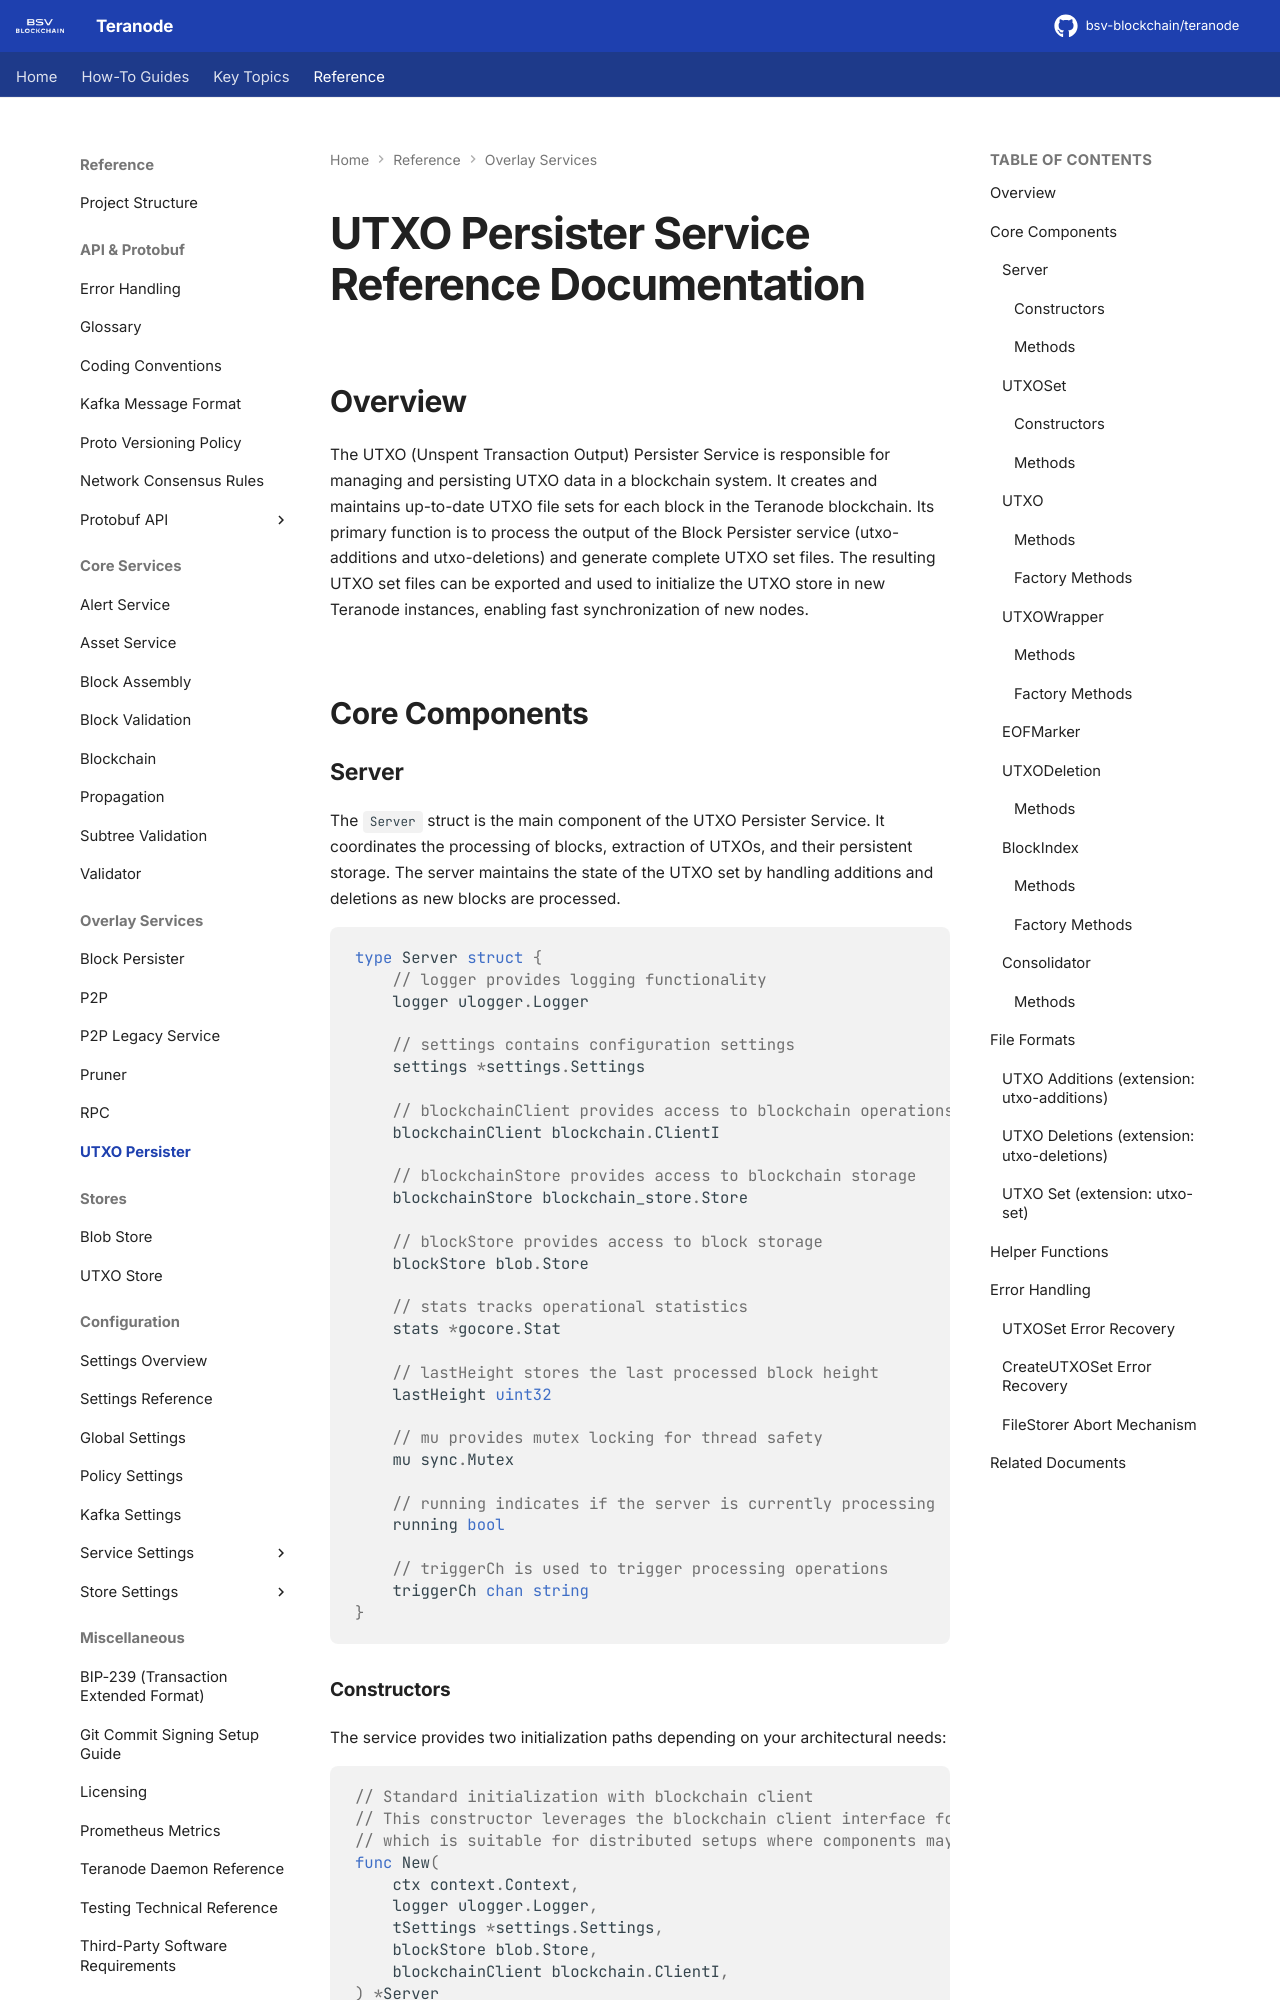

repository: bsv-blockchain/teranode · page: references/services/utxopersister_reference/index.html · generator: mkdocs

# UTXO Persister Service Reference Documentation

## Overview

The UTXO (Unspent Transaction Output) Persister Service is responsible for managing and persisting UTXO data in a blockchain system. It creates and maintains up-to-date UTXO file sets for each block in the Teranode blockchain. Its primary function is to process the output of the Block Persister service (utxo-additions and utxo-deletions) and generate complete UTXO set files. The resulting UTXO set files can be exported and used to initialize the UTXO store in new Teranode instances, enabling fast synchronization of new nodes.

## Core Components

### Server

The `Server` struct is the main component of the UTXO Persister Service. It coordinates the processing of blocks, extraction of UTXOs, and their persistent storage. The server maintains the state of the UTXO set by handling additions and deletions as new blocks are processed.

```go
type Server struct {
    // logger provides logging functionality
    logger ulogger.Logger

    // settings contains configuration settings
    settings *settings.Settings

    // blockchainClient provides access to blockchain operations
    blockchainClient blockchain.ClientI

    // blockchainStore provides access to blockchain storage
    blockchainStore blockchain_store.Store

    // blockStore provides access to block storage
    blockStore blob.Store

    // stats tracks operational statistics
    stats *gocore.Stat

    // lastHeight stores the last processed block height
    lastHeight uint32

    // mu provides mutex locking for thread safety
    mu sync.Mutex

    // running indicates if the server is currently processing
    running bool

    // triggerCh is used to trigger processing operations
    triggerCh chan string
}
```

#### Constructors

The service provides two initialization paths depending on your architectural needs:

```go
// Standard initialization with blockchain client
// This constructor leverages the blockchain client interface for operations,
// which is suitable for distributed setups where components may be on different machines.
func New(
    ctx context.Context,
    logger ulogger.Logger,
    tSettings *settings.Settings,
    blockStore blob.Store,
    blockchainClient blockchain.ClientI,
) *Server

// Direct initialization bypassing blockchain client
// This constructor provides direct access to the blockchain store without using the client interface.
// This can be more efficient when the server is running in the same process as the blockchain store.
func NewDirect(
    ctx context.Context,
    logger ulogger.Logger,
    tSettings *settings.Settings,
    blockStore blob.Store,
    blockchainStore blockchain_store.Store,
) (*Server, error)
```
